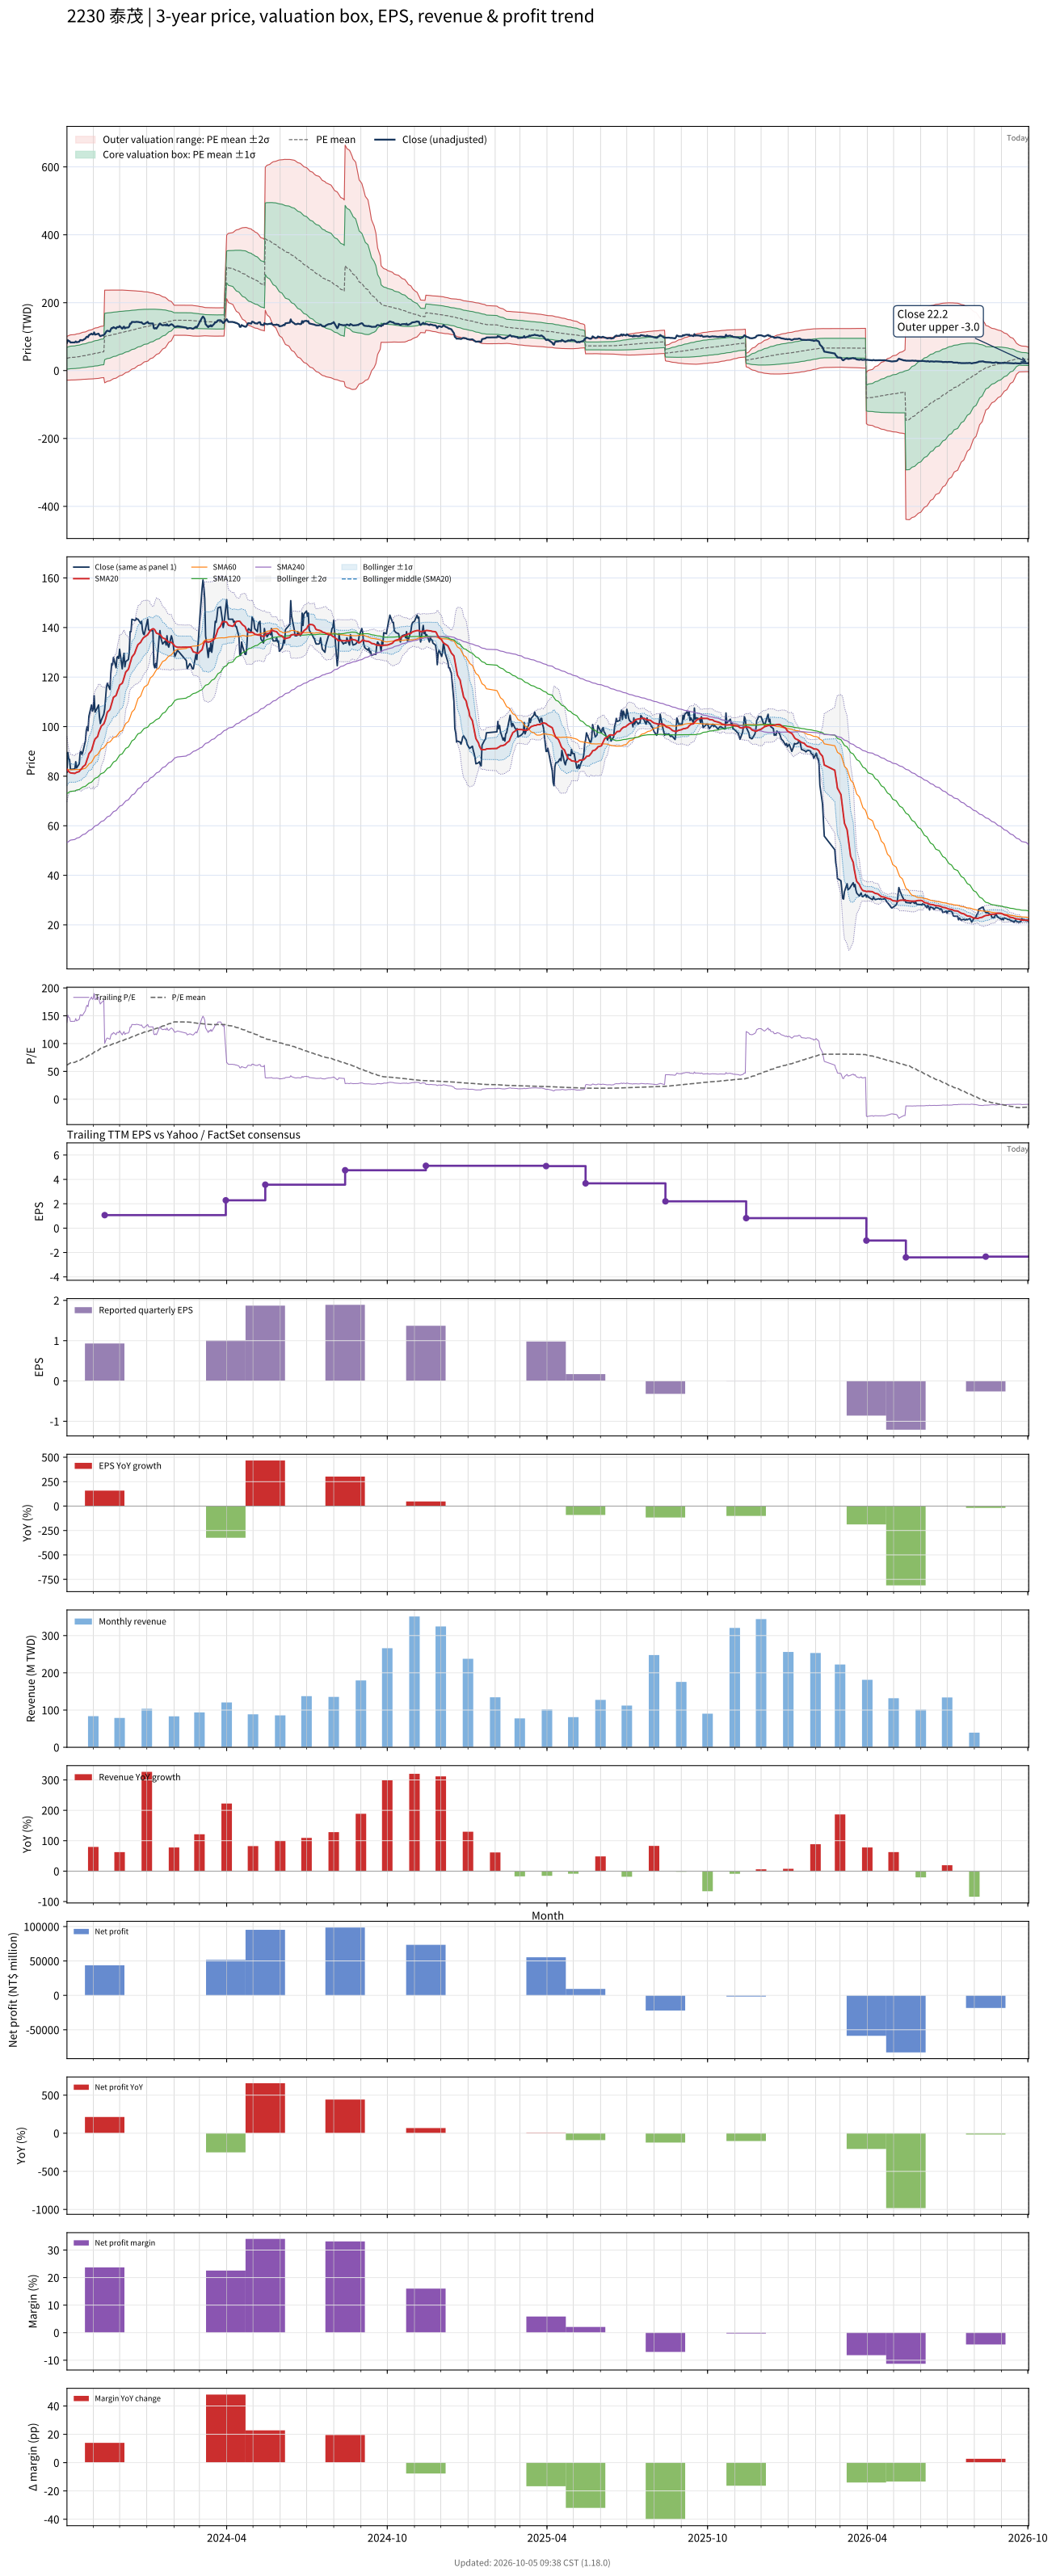

Source data for this figure (header and first rows):
# chart-version: skill-stock-dynamic-val…
date, close, available_date, period_end, eps, ttm_eps, pe, pe_mean, pe_std, price_m2, price_m1, price_mean, price_p1, price_p2, forward_eps, forward_pe, forward_pe_mean, forward_pe_std, forward_price_m2, forward_price_m1, forward_price_mean, forward_price_p1, forward_price_p2, sma20
2023-10-02, 81.58, 2023-08-14, 2023-06-30, 0.47, 0.5917, 137.9, 61.33, 54.53, -28.25, 4.019, 36.29, 68.55, 100.8, , , , , , , , , , 82.83
2023-10-03, 89.58, 2023-08-14, 2023-06-30, 0.47, 0.5917, 151.4, 62.37, 55.05, -28.24, 4.333, 36.9, 69.48, 102, , , , , , , , , , 82.29
2023-10-04, 87.08, 2023-08-14, 2023-06-30, 0.47, 0.5917, 147.2, 63.38, 55.49, -28.16, 4.672, 37.5, 70.33, 103.2, , , , , , , , , , 81.85
2023-10-05, 86.67, 2023-08-14, 2023-06-30, 0.47, 0.5917, 146.5, 64.39, 55.89, -28.05, 5.025, 38.1, 71.17, 104.2, , , , , , , , , , 81.56
2023-10-06, 82.75, 2023-08-14, 2023-06-30, 0.47, 0.5917, 139.9, 65.34, 56.2, -27.85, 5.406, 38.66, 71.91, 105.2, , , , , , , , , , 81.33
2023-10-11, 82.92, 2023-08-14, 2023-06-30, 0.47, 0.5917, 140.1, 66.29, 56.5, -27.64, 5.791, 39.22, 72.65, 106.1, , , , , , , , , , 81.14
2023-10-12, 85.83, 2023-08-14, 2023-06-30, 0.47, 0.5917, 145.1, 67.28, 56.83, -27.44, 6.182, 39.81, 73.43, 107.1, , , , , , , , , , 81.35
2023-10-13, 83.33, 2023-08-14, 2023-06-30, 0.47, 0.5917, 140.8, 68.23, 57.1, -27.2, 6.587, 40.37, 74.15, 107.9, , , , , , , , , , 81.54
2023-10-16, 85, 2023-08-14, 2023-06-30, 0.47, 0.5917, 143.7, 69.21, 57.37, -26.94, 7.005, 40.95, 74.9, 108.8, , , , , , , , , , 81.88
2023-10-17, 89.58, 2023-08-14, 2023-06-30, 0.47, 0.5917, 151.4, 70.26, 57.72, -26.73, 7.42, 41.57, 75.72, 109.9, , , , , , , , , , 82.42
2023-10-18, 90, 2023-08-14, 2023-06-30, 0.47, 0.5917, 152.1, 71.31, 58.06, -26.51, 7.842, 42.19, 76.54, 110.9, , , , , , , , , , 82.73
2023-10-19, 88.75, 2023-08-14, 2023-06-30, 0.47, 0.5917, 150, 72.35, 58.34, -26.23, 8.29, 42.81, 77.32, 111.8, , , , , , , , , , 83.12
2023-10-20, 89.58, 2023-08-14, 2023-06-30, 0.47, 0.5917, 151.4, 73.4, 58.62, -25.93, 8.749, 43.43, 78.11, 112.8, , , , , , , , , , 83.72
2023-10-23, 94.17, 2023-08-14, 2023-06-30, 0.47, 0.5917, 159.2, 74.52, 58.96, -25.68, 9.207, 44.09, 78.98, 113.9, , , , , , , , , , 84.6
2023-10-24, 98.33, 2023-08-14, 2023-06-30, 0.47, 0.5917, 166.2, 75.69, 59.38, -25.49, 9.647, 44.78, 79.92, 115.1, , , , , , , , , , 85.72
2023-10-25, 100, 2023-08-14, 2023-06-30, 0.47, 0.5917, 169, 76.87, 59.82, -25.3, 10.09, 45.48, 80.88, 116.3, , , , , , , , , , 86.8
2023-10-26, 98.33, 2023-08-14, 2023-06-30, 0.47, 0.5917, 166.2, 78.03, 60.2, -25.07, 10.55, 46.17, 81.78, 117.4, , , , , , , , , , 87.75
2023-10-27, 104.2, 2023-08-14, 2023-06-30, 0.47, 0.5917, 176.1, 79.28, 60.66, -24.88, 11.02, 46.91, 82.8, 118.7, , , , , , , , , , 89.04
2023-10-30, 108.8, 2023-08-14, 2023-06-30, 0.47, 0.5917, 183.8, 80.6, 61.2, -24.74, 11.47, 47.69, 83.9, 120.1, , , , , , , , , , 90.4
2023-10-31, 106.2, 2023-08-14, 2023-06-30, 0.47, 0.5917, 179.6, 81.88, 61.66, -24.52, 11.96, 48.44, 84.92, 121.4, , , , , , , , , , 91.63
2023-11-01, 107.1, 2023-08-14, 2023-06-30, 0.47, 0.5917, 181, 83.17, 62.09, -24.27, 12.47, 49.21, 85.95, 122.7, , , , , , , , , , 92.91
2023-11-02, 112.5, 2023-08-14, 2023-06-30, 0.47, 0.5917, 190.1, 84.54, 62.63, -24.09, 12.96, 50.02, 87.07, 124.1, , , , , , , , , , 94.05
2023-11-03, 105.8, 2023-08-14, 2023-06-30, 0.47, 0.5917, 178.9, 85.82, 62.97, -23.74, 13.52, 50.78, 88.04, 125.3, , , , , , , , , , 94.99
2023-11-06, 107.9, 2023-08-14, 2023-06-30, 0.47, 0.5917, 182.4, 87.13, 63.34, -23.39, 14.08, 51.55, 89.03, 126.5, , , , , , , , , , 96.05
2023-11-07, 108.8, 2023-08-14, 2023-06-30, 0.47, 0.5917, 183.8, 88.47, 63.67, -23, 14.67, 52.35, 90.02, 127.7, , , , , , , , , , 97.35
2023-11-08, 104.2, 2023-08-14, 2023-06-30, 0.47, 0.5917, 176.1, 89.74, 63.88, -22.5, 15.3, 53.1, 90.9, 128.7, , , , , , , , , , 98.42
2023-11-09, 101.2, 2023-08-14, 2023-06-30, 0.47, 0.5917, 171.1, 90.97, 64.02, -21.93, 15.95, 53.83, 91.7, 129.6, , , , , , , , , , 99.19
2023-11-10, 102.5, 2023-08-14, 2023-06-30, 0.47, 0.5917, 173.2, 92.22, 64.15, -21.34, 16.61, 54.57, 92.52, 130.5, , , , , , , , , , 100.1
2023-11-13, 105, 2023-08-14, 2023-06-30, 0.47, 0.5917, 177.5, 93.51, 64.3, -20.76, 17.28, 55.33, 93.37, 131.4, , , , , , , , , , 101.1
2023-11-14, 107.1, 2023-11-14, 2023-09-30, 0.93, 1.067, 100.4, 94.15, 63.98, -36.05, 32.19, 100.4, 168.7, 236.9, , , , , , , , , , 102
2023-11-15, 111.2, 2023-11-14, 2023-09-30, 0.93, 1.067, 104.3, 94.83, 63.65, -34.64, 33.26, 101.1, 169, 236.9, , , , , , , , , , 103.1
2023-11-16, 115.8, 2023-11-14, 2023-09-30, 0.93, 1.067, 108.6, 95.53, 63.32, -33.19, 34.35, 101.9, 169.4, 237, , , , , , , , , , 104.4
2023-11-17, 117.5, 2023-11-14, 2023-09-30, 0.93, 1.067, 110.2, 96.25, 62.99, -31.72, 35.47, 102.7, 169.9, 237.1, , , , , , , , , , 105.8
2023-11-20, 115, 2023-11-14, 2023-09-30, 0.93, 1.067, 107.8, 96.95, 62.65, -30.25, 36.58, 103.4, 170.2, 237.1, , , , , , , , , , 106.9
2023-11-21, 121.7, 2023-11-14, 2023-09-30, 0.93, 1.067, 114.1, 97.69, 62.31, -28.73, 37.74, 104.2, 170.7, 237.1, , , , , , , , , , 108
2023-11-22, 125.4, 2023-11-14, 2023-09-30, 0.93, 1.067, 117.6, 98.48, 61.97, -27.15, 38.94, 105, 171.1, 237.2, , , , , , , , , , 109.3
2023-11-23, 125, 2023-11-14, 2023-09-30, 0.93, 1.067, 117.2, 99.25, 61.61, -25.56, 40.15, 105.9, 171.6, 237.3, , , , , , , , , , 110.6
2023-11-24, 127.9, 2023-11-14, 2023-09-30, 0.93, 1.067, 119.9, 100.1, 61.24, -23.93, 41.4, 106.7, 172, 237.4, , , , , , , , , , 111.8
2023-11-27, 123.8, 2023-11-14, 2023-09-30, 0.93, 1.067, 116, 100.8, 60.85, -22.27, 42.64, 107.5, 172.5, 237.4, , , , , , , , , , 112.6
2023-11-28, 127.9, 2023-11-14, 2023-09-30, 0.93, 1.067, 119.9, 101.6, 60.46, -20.57, 43.92, 108.4, 172.9, 237.4, , , , , , , , , , 113.7
2023-11-29, 128.3, 2023-11-14, 2023-09-30, 0.93, 1.067, 120.3, 102.4, 60.05, -18.85, 45.21, 109.3, 173.3, 237.4, , , , , , , , , , 114.7
2023-11-30, 127.5, 2023-11-14, 2023-09-30, 0.93, 1.067, 119.5, 103.2, 59.63, -17.09, 46.51, 110.1, 173.7, 237.3, , , , , , , , , , 115.5
2023-12-01, 131.2, 2023-11-14, 2023-09-30, 0.93, 1.067, 123, 104.1, 59.2, -15.29, 47.86, 111, 174.1, 237.3, , , , , , , , , , 116.8
2023-12-04, 123.3, 2023-11-14, 2023-09-30, 0.93, 1.067, 115.6, 104.8, 58.74, -13.5, 49.16, 111.8, 174.5, 237.1, , , , , , , , , , 117.5
2023-12-05, 127.1, 2023-11-14, 2023-09-30, 0.93, 1.067, 119.1, 105.6, 58.28, -11.66, 50.5, 112.7, 174.8, 237, , , , , , , , , , 118.4
2023-12-06, 129.6, 2023-11-14, 2023-09-30, 0.93, 1.067, 121.5, 106.4, 57.82, -9.826, 51.85, 113.5, 175.2, 236.9, , , , , , , , , , 119.7
2023-12-07, 124.2, 2023-11-14, 2023-09-30, 0.93, 1.067, 116.4, 107.2, 57.33, -7.952, 53.2, 114.3, 175.5, 236.6, , , , , , , , , , 120.9
2023-12-08, 126.2, 2023-11-14, 2023-09-30, 0.93, 1.067, 118.4, 108, 56.82, -6.02, 54.58, 115.2, 175.8, 236.4, , , , , , , , , , 122
2023-12-11, 127.1, 2023-11-14, 2023-09-30, 0.93, 1.067, 119.1, 108.8, 56.29, -4.048, 56, 116, 176.1, 236.1, , , , , , , , , , 123.1
2023-12-12, 130, 2023-11-14, 2023-09-30, 0.93, 1.067, 121.9, 109.6, 55.77, -2.064, 57.42, 116.9, 176.4, 235.9, , , , , , , , , , 124.3
2023-12-13, 138.3, 2023-11-14, 2023-09-30, 0.93, 1.067, 129.7, 110.5, 55.25, -0.02901, 58.9, 117.8, 176.8, 235.7, , , , , , , , , , 125.6
2023-12-14, 138.3, 2023-11-14, 2023-09-30, 0.93, 1.067, 129.7, 111.3, 54.7, 2.079, 60.43, 118.8, 177.1, 235.5, , , , , , , , , , 126.8
2023-12-15, 143.3, 2023-11-14, 2023-09-30, 0.93, 1.067, 134.4, 112.3, 54.15, 4.241, 62, 119.8, 177.5, 235.3, , , , , , , , , , 128.1
2023-12-18, 142.9, 2023-11-14, 2023-09-30, 0.93, 1.067, 134, 113.2, 53.57, 6.456, 63.59, 120.7, 177.9, 235, , , , , , , , , , 129.5
2023-12-19, 142.9, 2023-11-14, 2023-09-30, 0.93, 1.067, 134, 114.1, 53, 8.626, 65.16, 121.7, 178.2, 234.7, , , , , , , , , , 130.5
2023-12-20, 143.8, 2023-11-14, 2023-09-30, 0.93, 1.067, 134.8, 115, 52.45, 10.74, 66.69, 122.6, 178.6, 234.5, , , , , , , , , , 131.4
2023-12-21, 143.3, 2023-11-14, 2023-09-30, 0.93, 1.067, 134.4, 115.8, 51.91, 12.8, 68.17, 123.5, 178.9, 234.3, , , , , , , , , , 132.4
2023-12-22, 143.3, 2023-11-14, 2023-09-30, 0.93, 1.067, 134.4, 116.7, 51.38, 14.81, 69.63, 124.4, 179.2, 234.1, , , , , , , , , , 133.1
2023-12-25, 141.7, 2023-11-14, 2023-09-30, 0.93, 1.067, 132.8, 117.5, 50.88, 16.74, 71.02, 125.3, 179.6, 233.8, , , , , , , , , , 134
... 670 more rows
